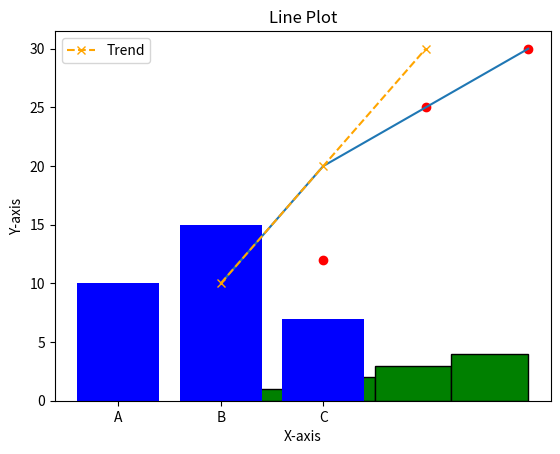

This figure's Python source:
import matplotlib.pyplot as plt
import seaborn as sns
import numpy as np

data = np.random.rand(5, 5)
# sns.heatmap(data, annot=True, cmap="coolwarm")
# plt.title("HeatMap")
# sns.pairplot(df)

plt.show()


# Scatter Plot
x = [1, 2, 3, 4, 5]
y = [10, 12, 25, 30, 45]
plt.scatter(x, y, color="red")
plt.title("Scatter Plot")
plt.xlabel("X-axis Label")
plt.ylabel("Y-axis Label")
plt.legend(["Dataset 1"])
plt.show()


# Histogram
data = [1, 2, 2, 3, 3, 3, 4, 4, 4, 4]
plt.hist(data, bins=4, color="green", edgecolor="black")
plt.title("Histogram")
plt.show()


# Bar Chart
categories = ["A", "B", "C"]
values = [10, 15, 7]
plt.bar(categories, values, color="blue")
plt.title("Bar Chart")
plt.show()


# Basic Plot
x = [1, 2, 3, 4]
y = [10, 20, 25, 30]
plt.plot(x, y)
plt.show()

# Line Plot
plt.plot([1, 2, 3], [10, 20, 30], label="Trend", color="orange", linestyle="--", marker="x")
plt.title("Line Plot")
plt.xlabel("X-axis")
plt.ylabel("Y-axis")
plt.legend()
plt.show()

